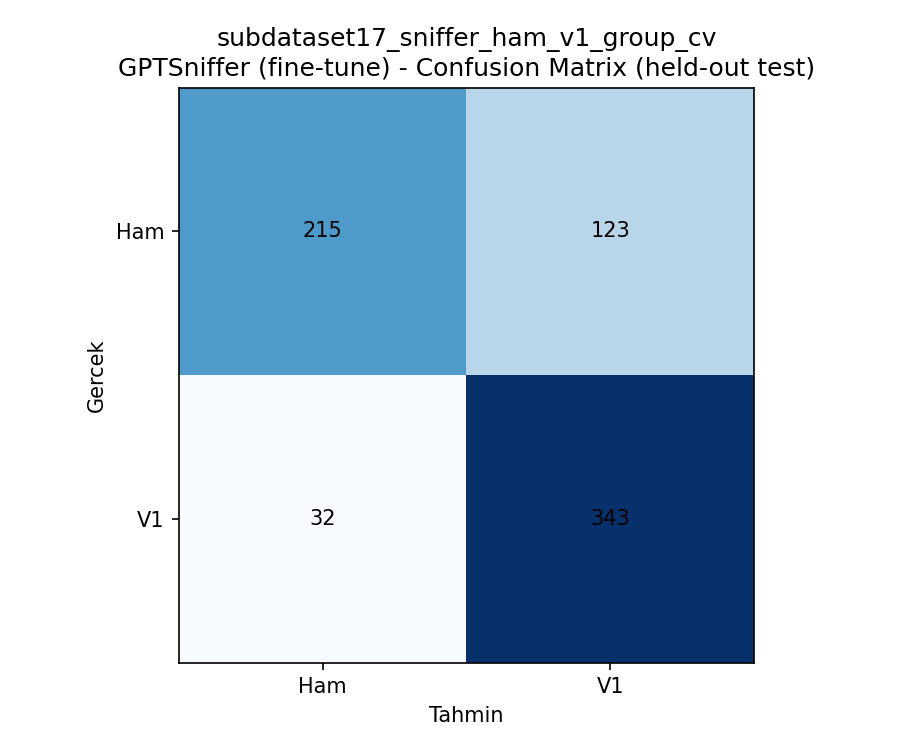

The data file committed next to this chart (first rows):
, Ham, V1
Ham, 215, 123
V1, 32, 343
